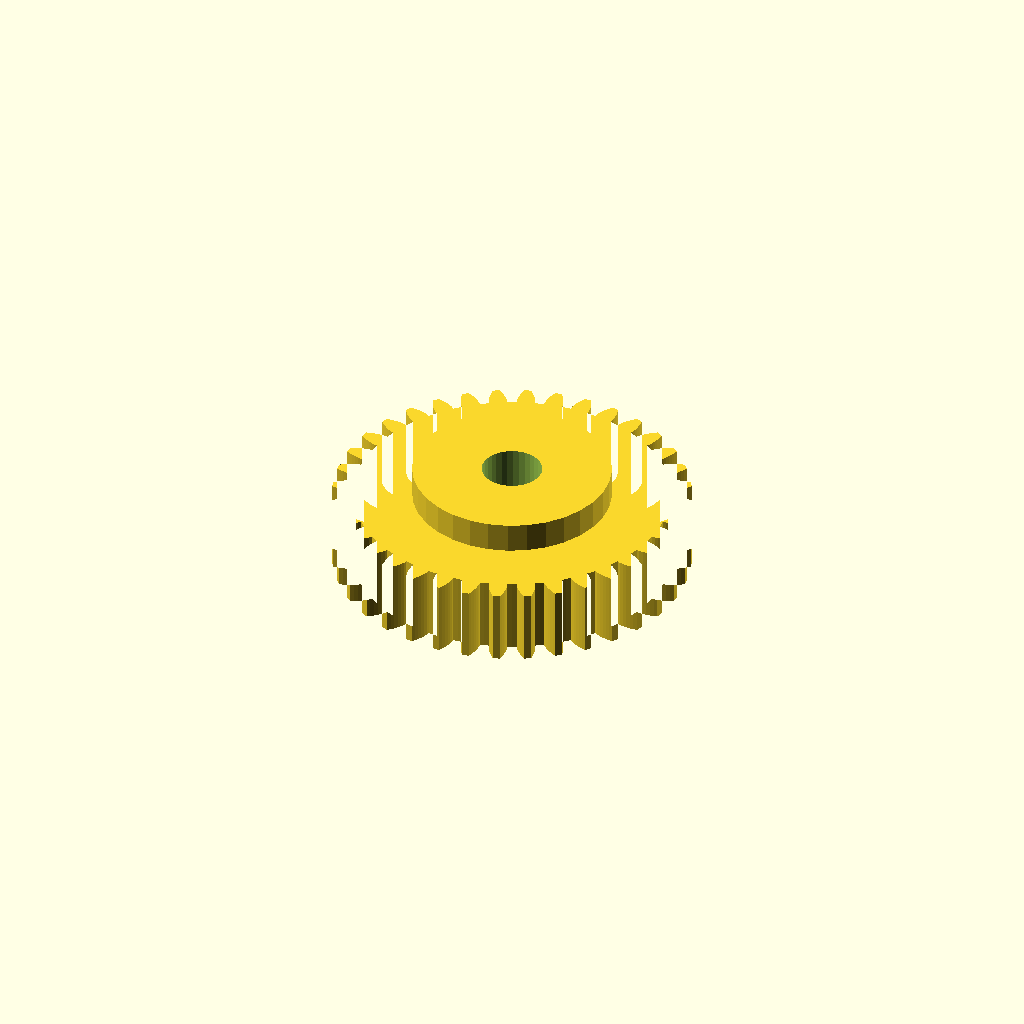
Cell 1: rendered with the file's own defaults.
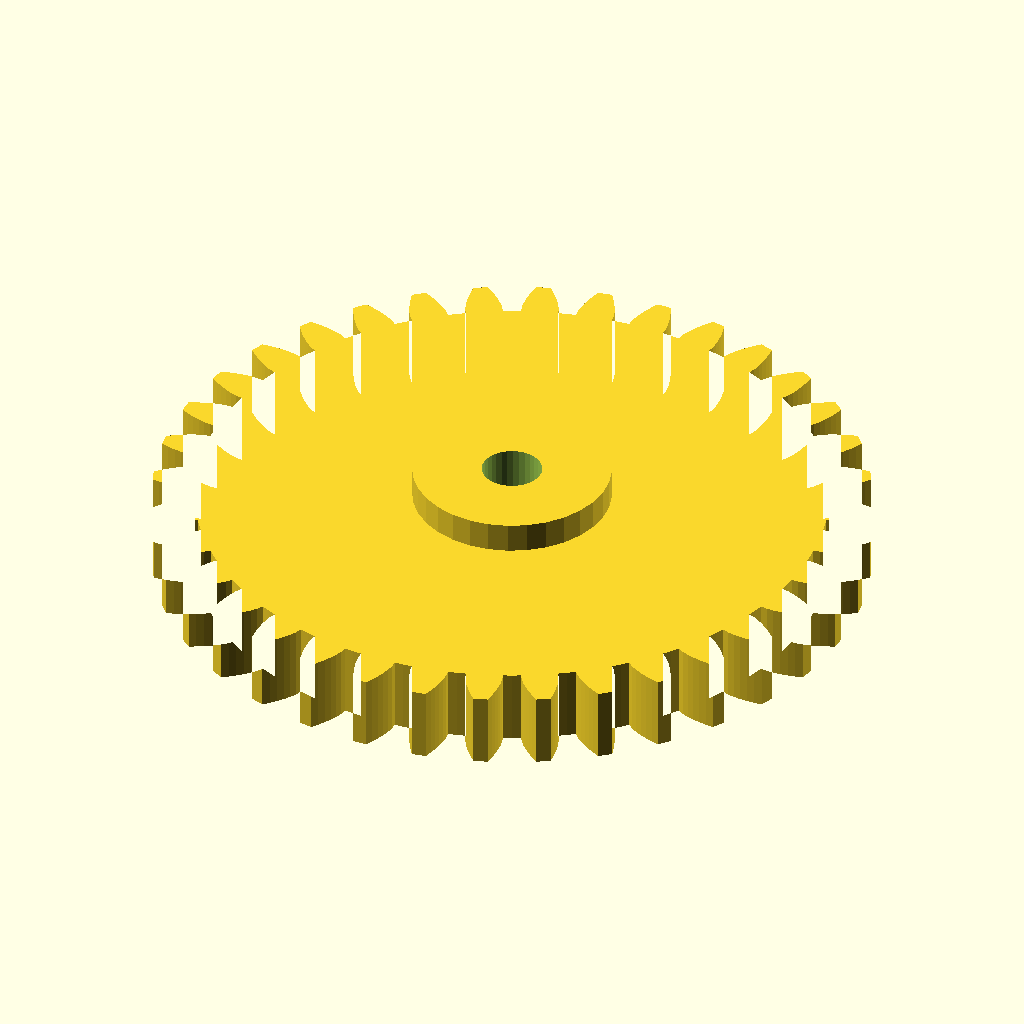
Cell 2: the same model with modul = 2.5.
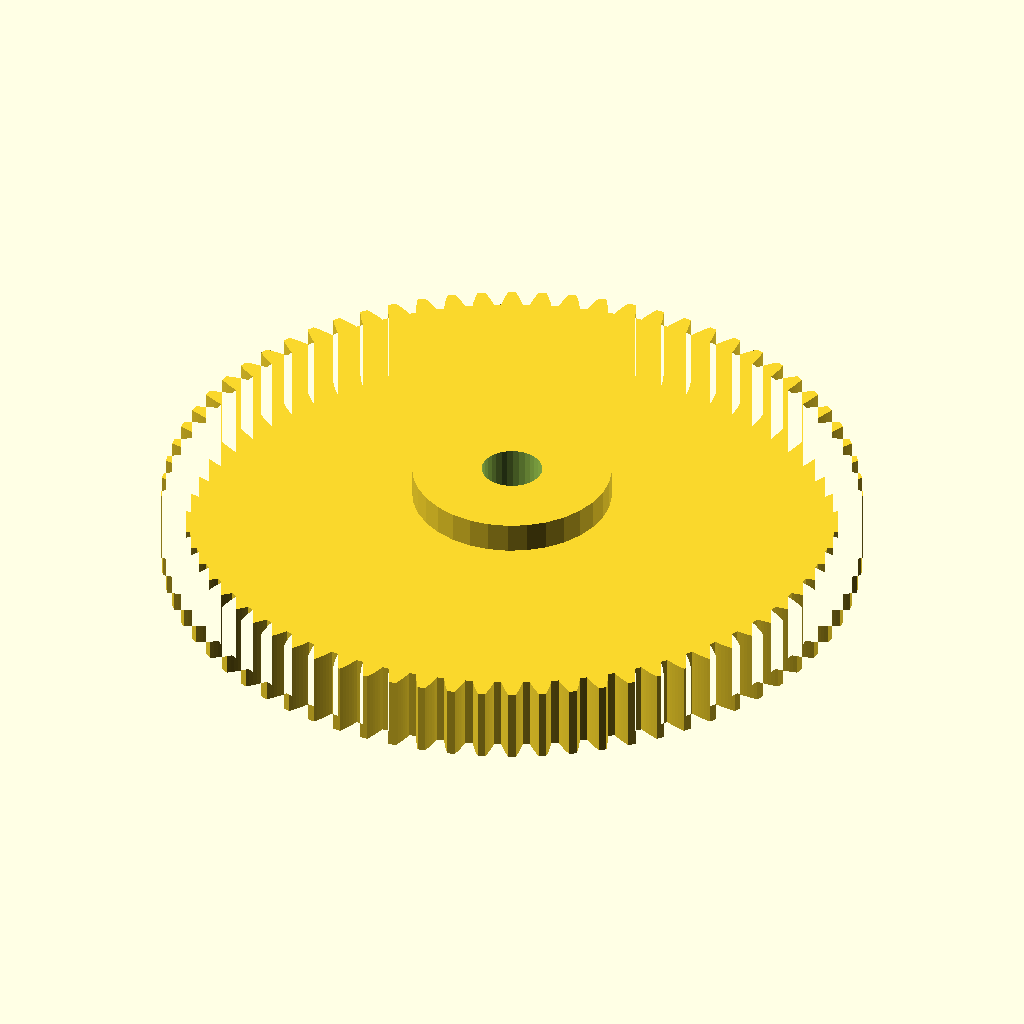
Cell 3: the same model with n_teeth = 72.
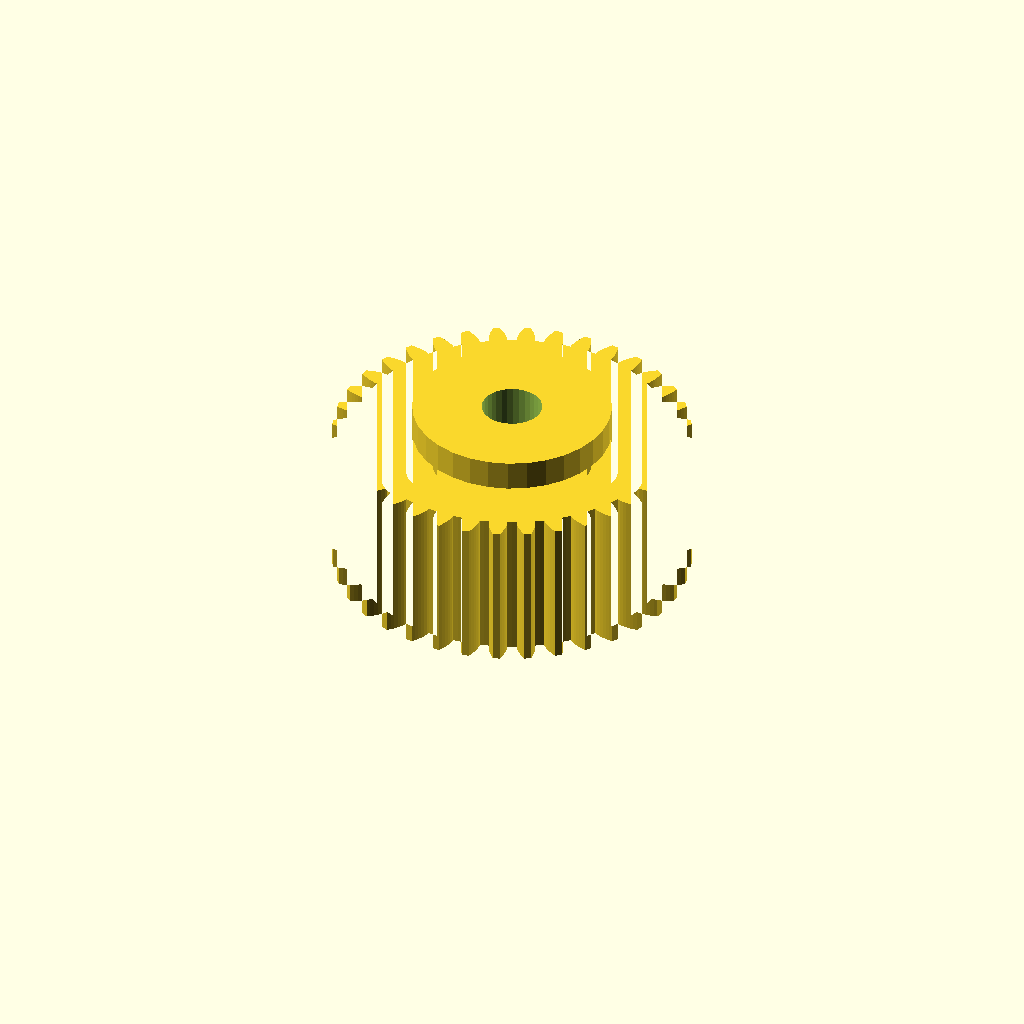
Cell 4 — width set to 20, the other parameters unchanged.
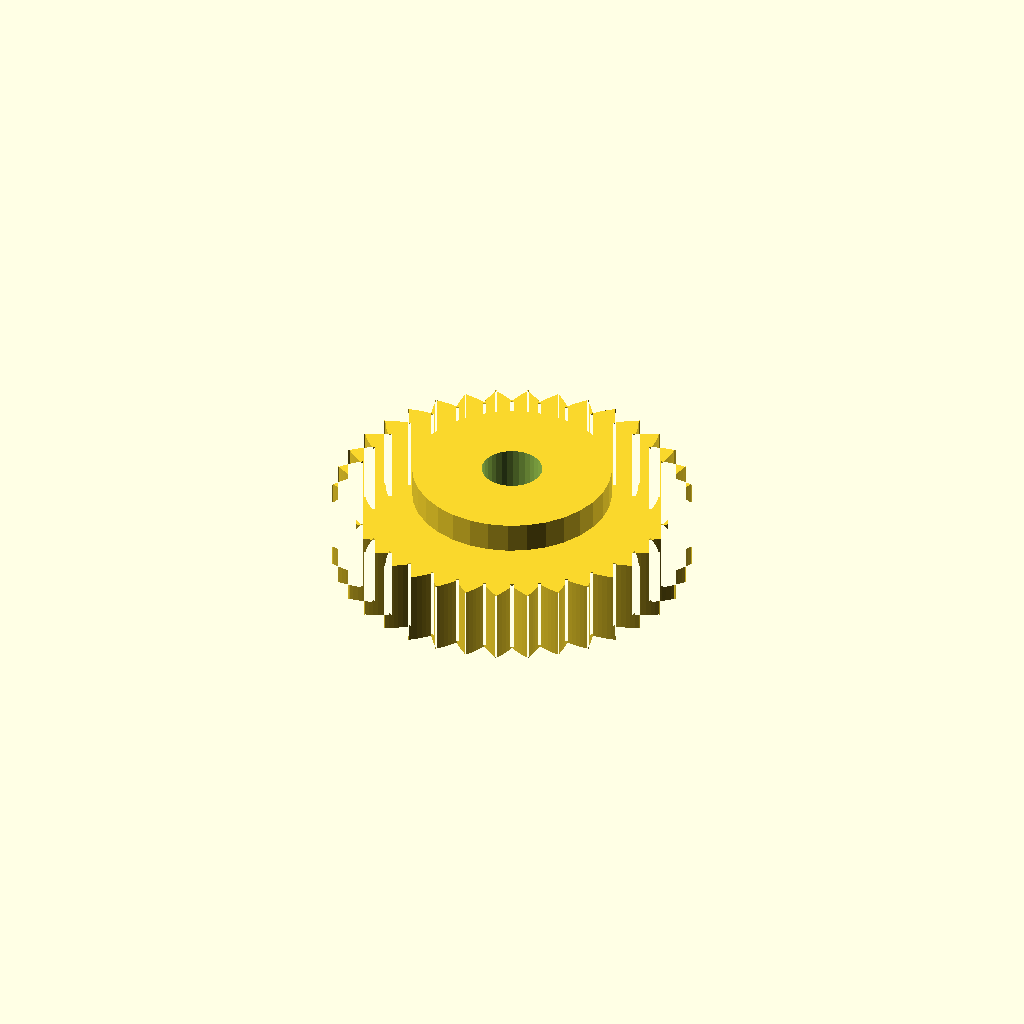
Cell 5 — pa set to 40, the other parameters unchanged.
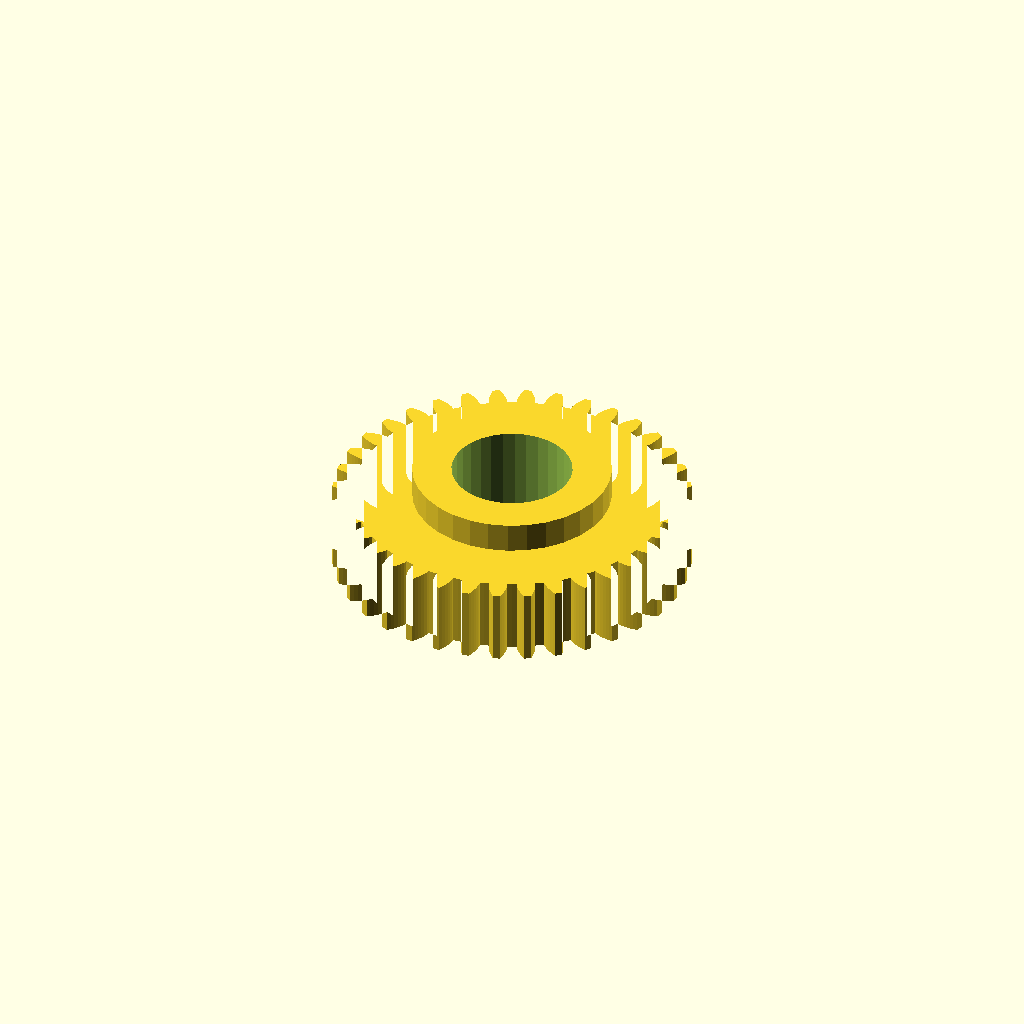
Cell 6: the same model with shaft_d = 16.
All cells are drawn from one camera (rotation 55°, 0°, 25°, orthographic, colour scheme Cornfield), so only the parameter changes between them.
The OpenSCAD source (optional_data/data/gen2/spurgears/part_0020.scad):
$fn = 32;

// ----------------------------------------------------------------------
// Spur gear: m=1.25 z=36, 47.5 mm tip diameter x 14 mm
// ----------------------------------------------------------------------

// --- parameters (mm) ---
modul = 1.25;             // module
n_teeth = 36;             // number of teeth
width = 10;               // face width
pa = 20;                  // pressure angle, deg
shaft_d = 8;              // shaft bore
boss_d = 26.4;            // hub diameter
boss_h = 4;               // hub above the face

/* --- involute profile --- */
pitch_r = modul * n_teeth / 2;
base_r = pitch_r * cos(pa);
tip_r = pitch_r + modul;
root_r = pitch_r - 1.25 * modul;
flank_steps = 6;

function inv_deg(a) = (tan(a) - a * PI / 180) * 180 / PI;
function flank_r(i) = root_r + (tip_r - root_r) * i / flank_steps;
function half_angle(r) = 90 / n_teeth + inv_deg(pa) - inv_deg(acos(min(1, base_r / r)));
function tooth_pt(k, i, side) =
    let (r = flank_r(i), a = k * 360 / n_teeth + side * half_angle(r))
    [r * cos(a), r * sin(a)];

module tooth_profile() {
  polygon(points = [
    for (k = [0 : n_teeth - 1])
      each [
        for (i = [0 : flank_steps]) tooth_pt(k, i, -1),
        for (i = [flank_steps : -1 : 0]) tooth_pt(k, i, 1),
        let (ta = (k + 0.5) * 360 / n_teeth)
          [root_r * cos(ta), root_r * sin(ta)]
      ]
  ]);
}

module gear_disc() {
  linear_extrude(height = width) tooth_profile();
}

module hub_boss() {
  translate([0, 0, width - 1]) cylinder(h = boss_h + 1, d = boss_d);
}

difference() {
  union() {
    gear_disc();
    hub_boss();
  }
  translate([0, 0, -1]) cylinder(h = width + boss_h + 3, d = shaft_d);
}
Parameter table extracted from the source (name, type, default, range or options):
modul: number, default 1.25
n_teeth: number, default 36
width: number, default 10
pa: number, default 20
shaft_d: number, default 8
boss_d: number, default 26.4
boss_h: number, default 4
flank_steps: number, default 6
